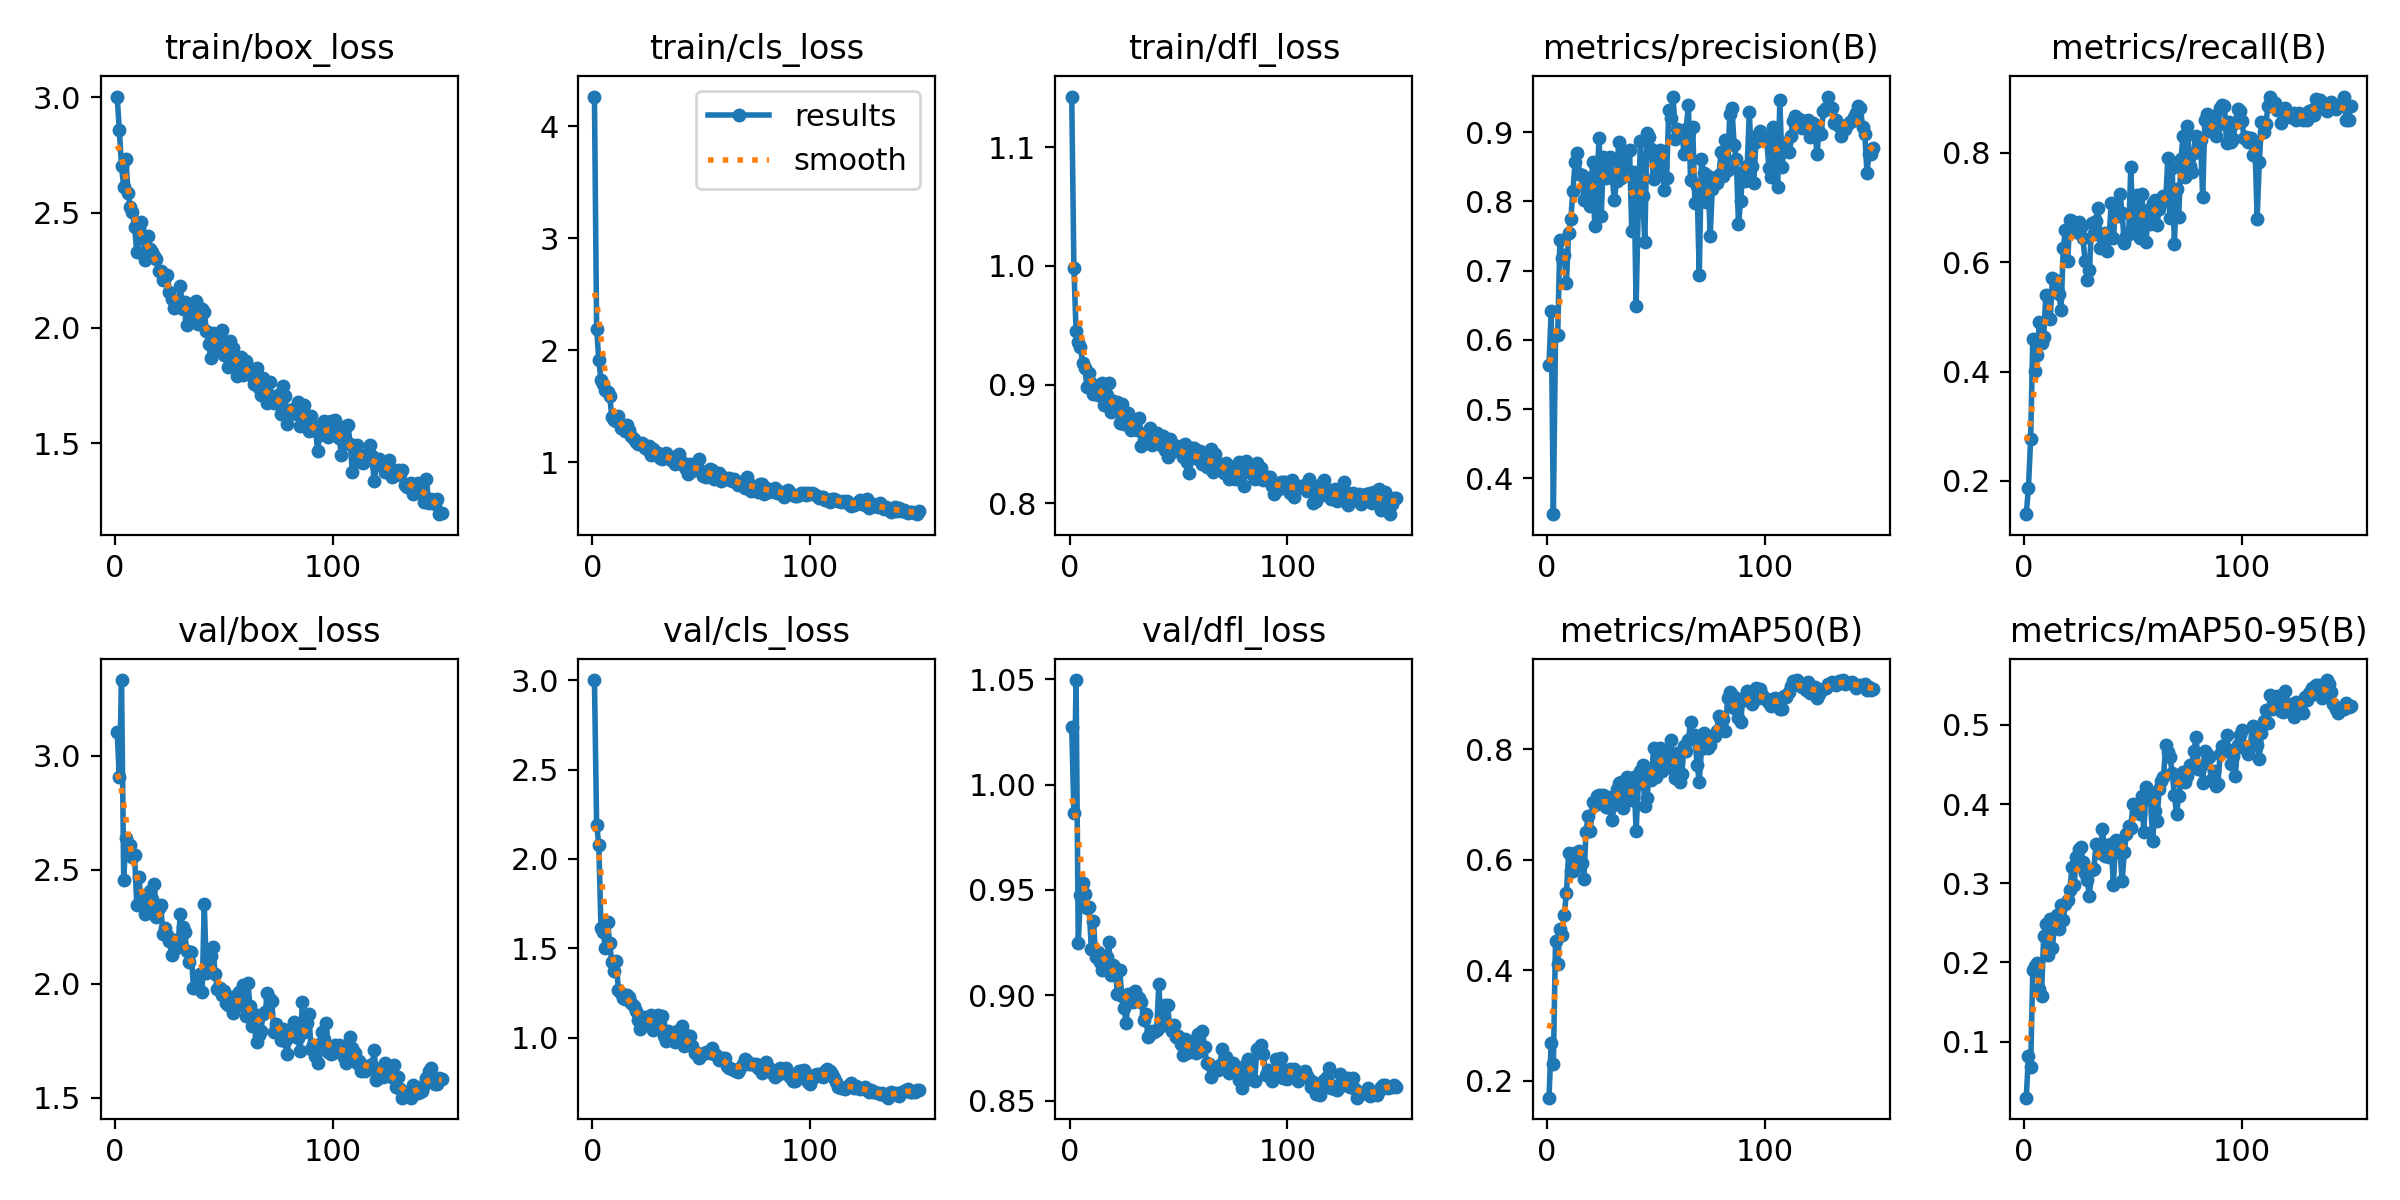

Values plotted in this chart, from the file beside it:
epoch, time, train/box_loss, train/cls_loss, train/dfl_loss, metrics/precision(B), metrics/recall(B), metrics/mAP50(B), metrics/mAP50-95(B), val/box_loss, val/cls_loss, val/dfl_loss, lr/pg0, lr/pg1, lr/pg2
1, 8.552, 3.004, 4.264, 1.143, 0.5635, 0.1389, 0.1698, 0.02905, 3.102, 3.001, 1.027, 0.0002429, 0.0002429, 0.0002429
2, 17.89, 2.857, 2.191, 0.9986, 0.6415, 0.1872, 0.2689, 0.08216, 2.906, 2.192, 0.9866, 0.0004968, 0.0004968, 0.0004968
3, 26.25, 2.702, 1.911, 0.9448, 0.3485, 0.2764, 0.231, 0.06776, 3.331, 2.079, 1.05, 0.0007474, 0.0007474, 0.0007474
4, 34.4, 2.612, 1.733, 0.9359, 0.607, 0.4593, 0.4536, 0.1904, 2.455, 1.614, 0.9247, 0.0009945, 0.0009945, 0.0009945
5, 43.89, 2.732, 1.696, 0.932, 0.6065, 0.4013, 0.4114, 0.1952, 2.64, 1.592, 0.9474, 0.001238, 0.001238, 0.001238
6, 53.14, 2.587, 1.643, 0.918, 0.7441, 0.4299, 0.4748, 0.1993, 2.585, 1.504, 0.9532, 0.001382, 0.001382, 0.001382
7, 61.65, 2.526, 1.622, 0.9143, 0.7184, 0.4902, 0.4642, 0.1669, 2.609, 1.649, 0.9482, 0.001372, 0.001372, 0.001372
8, 69.76, 2.504, 1.59, 0.8979, 0.7226, 0.4514, 0.5005, 0.158, 2.556, 1.53, 0.9413, 0.001363, 0.001363, 0.001363
9, 78.47, 2.439, 1.399, 0.9094, 0.6817, 0.4633, 0.5397, 0.2337, 2.562, 1.421, 0.942, 0.001354, 0.001354, 0.001354
10, 87.52, 2.327, 1.372, 0.9015, 0.7539, 0.5406, 0.6115, 0.2482, 2.346, 1.374, 0.9218, 0.001344, 0.001344, 0.001344
11, 95.46, 2.435, 1.369, 0.8916, 0.7742, 0.4978, 0.5793, 0.2099, 2.468, 1.429, 0.9351, 0.001335, 0.001335, 0.001335
12, 104.1, 2.46, 1.413, 0.8979, 0.8152, 0.4956, 0.579, 0.2545, 2.36, 1.265, 0.9183, 0.001325, 0.001325, 0.001325
13, 112.4, 2.387, 1.306, 0.8916, 0.8569, 0.5708, 0.6125, 0.2186, 2.367, 1.25, 0.9205, 0.001316, 0.001316, 0.001316
14, 120.5, 2.296, 1.314, 0.8949, 0.8698, 0.5673, 0.612, 0.2482, 2.306, 1.224, 0.9157, 0.001306, 0.001306, 0.001306
15, 128.3, 2.399, 1.278, 0.9016, 0.84, 0.5505, 0.6166, 0.2596, 2.319, 1.214, 0.9122, 0.001297, 0.001297, 0.001297
16, 136.9, 2.341, 1.328, 0.8829, 0.8379, 0.5419, 0.5937, 0.2422, 2.407, 1.238, 0.9163, 0.001288, 0.001288, 0.001288
17, 144.8, 2.331, 1.288, 0.891, 0.8027, 0.5131, 0.5657, 0.2719, 2.372, 1.23, 0.918, 0.001278, 0.001278, 0.001278
18, 152.8, 2.311, 1.229, 0.9013, 0.8023, 0.6266, 0.6507, 0.2541, 2.436, 1.191, 0.9252, 0.001269, 0.001269, 0.001269
19, 160.8, 2.298, 1.204, 0.877, 0.8333, 0.6598, 0.6793, 0.274, 2.292, 1.176, 0.9096, 0.001259, 0.001259, 0.001259
20, 169, 2.249, 1.182, 0.8859, 0.7938, 0.6015, 0.6522, 0.2784, 2.331, 1.147, 0.9144, 0.00125, 0.00125, 0.00125
21, 177, 2.245, 1.166, 0.8818, 0.8568, 0.6769, 0.7053, 0.2911, 2.345, 1.097, 0.9131, 0.00124, 0.00124, 0.00124
22, 185.2, 2.207, 1.162, 0.8852, 0.7648, 0.6753, 0.6998, 0.3204, 2.22, 1.049, 0.9006, 0.001231, 0.001231, 0.001231
23, 194.3, 2.219, 1.173, 0.8675, 0.8283, 0.6674, 0.7148, 0.2983, 2.246, 1.117, 0.912, 0.001222, 0.001222, 0.001222
24, 202.9, 2.231, 1.13, 0.8835, 0.8915, 0.6558, 0.7175, 0.3326, 2.212, 1.118, 0.8998, 0.001212, 0.001212, 0.001212
25, 212.1, 2.155, 1.113, 0.8669, 0.7795, 0.6735, 0.7075, 0.3438, 2.188, 1.088, 0.894, 0.001203, 0.001203, 0.001203
26, 220.1, 2.124, 1.146, 0.8707, 0.8643, 0.6637, 0.7164, 0.3462, 2.127, 1.107, 0.8869, 0.001193, 0.001193, 0.001193
27, 229, 2.086, 1.066, 0.8757, 0.8337, 0.6446, 0.6947, 0.3265, 2.193, 1.128, 0.9008, 0.001184, 0.001184, 0.001184
28, 237.3, 2.113, 1.12, 0.8613, 0.8551, 0.602, 0.714, 0.3128, 2.158, 1.041, 0.8981, 0.001174, 0.001174, 0.001174
29, 245.8, 2.107, 1.073, 0.8665, 0.8646, 0.5682, 0.6929, 0.3038, 2.175, 1.088, 0.8966, 0.001165, 0.001165, 0.001165
30, 253.7, 2.181, 1.083, 0.8636, 0.8363, 0.5856, 0.672, 0.2838, 2.305, 1.126, 0.9019, 0.001155, 0.001155, 0.001155
31, 261.5, 2.084, 1.037, 0.8615, 0.8014, 0.6717, 0.7082, 0.3168, 2.249, 1.079, 0.8991, 0.001146, 0.001146, 0.001146
32, 269.1, 2.11, 1.032, 0.8721, 0.8301, 0.6524, 0.7286, 0.3174, 2.227, 1.119, 0.8989, 0.001137, 0.001137, 0.001137
33, 277, 2.015, 1.046, 0.8478, 0.8856, 0.6756, 0.7385, 0.3491, 2.142, 1.01, 0.8969, 0.001127, 0.001127, 0.001127
34, 285, 2.042, 1.081, 0.8537, 0.8341, 0.6986, 0.7413, 0.3483, 2.094, 0.9787, 0.8883, 0.001118, 0.001118, 0.001118
35, 292.7, 2.075, 1.052, 0.8584, 0.8579, 0.6266, 0.6943, 0.3385, 2.141, 1.037, 0.891, 0.001108, 0.001108, 0.001108
36, 300.5, 2.05, 1.017, 0.8555, 0.873, 0.6457, 0.7397, 0.369, 1.983, 0.9946, 0.8803, 0.001099, 0.001099, 0.001099
37, 308.9, 2.116, 1.049, 0.863, 0.8375, 0.6528, 0.75, 0.3348, 1.982, 0.989, 0.8819, 0.001089, 0.001089, 0.001089
38, 317.1, 2.016, 0.9815, 0.8493, 0.874, 0.6213, 0.7093, 0.3478, 2.023, 0.9776, 0.883, 0.00108, 0.00108, 0.00108
39, 325.1, 2.087, 1.004, 0.8514, 0.7573, 0.6435, 0.7084, 0.333, 2.044, 1.038, 0.8827, 0.001071, 0.001071, 0.001071
40, 333.5, 2.08, 1.075, 0.8588, 0.8424, 0.7087, 0.7506, 0.3491, 1.964, 0.9801, 0.8836, 0.001061, 0.001061, 0.001061
41, 341.5, 2.071, 0.9984, 0.8509, 0.6488, 0.6446, 0.6512, 0.2982, 2.348, 1.068, 0.9053, 0.001052, 0.001052, 0.001052
42, 349.2, 1.987, 0.9638, 0.8487, 0.7931, 0.6979, 0.7366, 0.3552, 2.047, 0.9558, 0.8855, 0.001042, 0.001042, 0.001042
43, 356.8, 1.931, 0.9399, 0.8562, 0.8868, 0.6844, 0.7615, 0.3398, 2.093, 1.014, 0.8868, 0.001033, 0.001033, 0.001033
44, 364.6, 1.868, 0.8971, 0.8446, 0.8084, 0.7257, 0.7723, 0.3424, 2.122, 0.9686, 0.8954, 0.001023, 0.001023, 0.001023
45, 372.2, 1.976, 0.979, 0.839, 0.741, 0.6901, 0.6977, 0.3022, 2.159, 1.011, 0.8954, 0.001014, 0.001014, 0.001014
46, 379.9, 1.907, 0.9214, 0.8544, 0.8989, 0.6355, 0.7124, 0.3393, 2.043, 0.9523, 0.8855, 0.001005, 0.001005, 0.001005
47, 387.7, 1.961, 0.9688, 0.8433, 0.8931, 0.6482, 0.7581, 0.3618, 1.978, 0.9171, 0.883, 0.0009952, 0.0009952, 0.0009952
48, 395.8, 1.923, 0.9487, 0.8488, 0.8753, 0.6508, 0.7446, 0.3727, 1.982, 0.9149, 0.8861, 0.0009857, 0.0009857, 0.0009857
49, 403.4, 1.99, 1.028, 0.8485, 0.833, 0.7741, 0.8015, 0.3698, 1.952, 0.8879, 0.8802, 0.0009763, 0.0009763, 0.0009763
50, 411.8, 1.884, 0.923, 0.8457, 0.839, 0.6562, 0.7498, 0.3996, 1.968, 0.9105, 0.8806, 0.0009669, 0.0009669, 0.0009669
51, 422.2, 1.885, 0.8798, 0.8482, 0.8617, 0.7173, 0.7851, 0.3985, 1.918, 0.9077, 0.8768, 0.0009574, 0.0009574, 0.0009574
52, 430.6, 1.829, 0.866, 0.8387, 0.8738, 0.7232, 0.8019, 0.3985, 1.909, 0.9182, 0.8718, 0.000948, 0.000948, 0.000948
53, 438.4, 1.942, 0.9071, 0.8495, 0.8498, 0.6446, 0.7604, 0.3872, 1.928, 0.9184, 0.8791, 0.0009386, 0.0009386, 0.0009386
54, 446.3, 1.913, 0.9421, 0.8347, 0.816, 0.7257, 0.7977, 0.4104, 1.87, 0.9141, 0.8726, 0.0009291, 0.0009291, 0.0009291
55, 455.1, 1.867, 0.9255, 0.8258, 0.8333, 0.6731, 0.7832, 0.3647, 1.945, 0.9412, 0.8783, 0.0009197, 0.0009197, 0.0009197
56, 463.3, 1.792, 0.8462, 0.8464, 0.9319, 0.6376, 0.7851, 0.4218, 1.909, 0.9086, 0.874, 0.0009103, 0.0009103, 0.0009103
57, 471.5, 1.838, 0.8603, 0.8467, 0.9198, 0.6955, 0.8173, 0.4104, 1.962, 0.9013, 0.875, 0.0009008, 0.0009008, 0.0009008
58, 479.3, 1.876, 0.9068, 0.8396, 0.9513, 0.6697, 0.7639, 0.4112, 1.905, 0.8748, 0.8725, 0.0008914, 0.0008914, 0.0008914
59, 487.2, 1.797, 0.8317, 0.8371, 0.8898, 0.7088, 0.7485, 0.3533, 1.996, 0.8813, 0.8818, 0.000882, 0.000882, 0.000882
60, 495, 1.854, 0.8628, 0.8444, 0.9043, 0.7141, 0.7924, 0.3911, 1.858, 0.8856, 0.8735, 0.0008725, 0.0008725, 0.0008725
... 90 more rows
